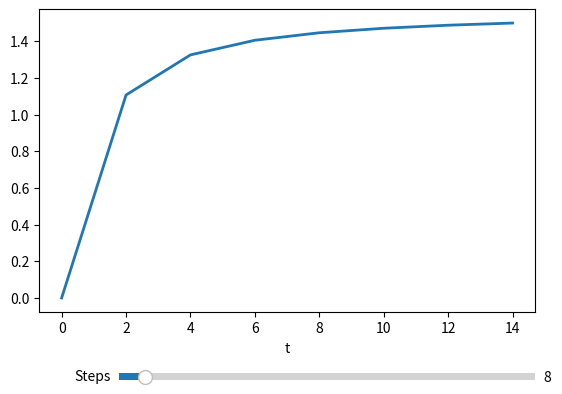

Reproduce this figure in Python.
import matplotlib.pyplot as plt
import numpy as np
import math
from matplotlib.widgets import Slider

yintercept = 0
maximum = 16
steps = int(8)
stepSize = float(maximum)/float(steps)

xpts = np.linspace(0, maximum, num=steps, endpoint=False)

ypts = np.arange(float(yintercept), yintercept + steps)

def EulersMethod():
    global steps
    global xpts
    global ypts
    for i in range(1, steps):
        ypts[i] = ypts[i-1]+(1/(1+i*stepSize*i*stepSize))
EulersMethod()


def initEuler(val):
    global steps
    global stepSize
    global xpts
    global ypts
    steps = math.floor(val)
    stepSize = float(maximum)/float(steps)
    xpts = np.linspace(0, maximum, num=steps, endpoint=False)
    ypts = np.arange(float(yintercept), yintercept + steps)
    EulersMethod()

fig, ax = plt.subplots()
ax.set_xlabel('t')

axStep = fig.add_axes([0.25, 0.1, 0.65, 0.03])
step_slider = Slider(
    ax=axStep,
    label='Steps',
    valmin=0,
    valmax=128,
    valinit=steps,
)

fig.subplots_adjust(bottom=0.25)



x = np.arange(0, maximum, stepSize)
y = np.arange(float(steps))

for i in range(steps):
    y[i] = math.atan(i*stepSize)

Line, = ax.plot(x, y, lw=2)

def update(val):
    initEuler(step_slider.val)

    
    global steps
    global stepSize
    global x
    global y
    x = np.arange(0, maximum, stepSize)
    y = np.arange(float(steps))

    for i in range(steps):
        y[i] = ypts[i]-math.atan(i*stepSize)
    global Line
    Line.set_data(x,y)

    global ax
    ax.set_ylim(min(np.min(ypts),np.min(y)), max(np.max(ypts),np.max(y)))
    fig.canvas.draw_idle()
    print("local error: ", ypts[1]-y[1])

step_slider.on_changed(update)

plt.show()
